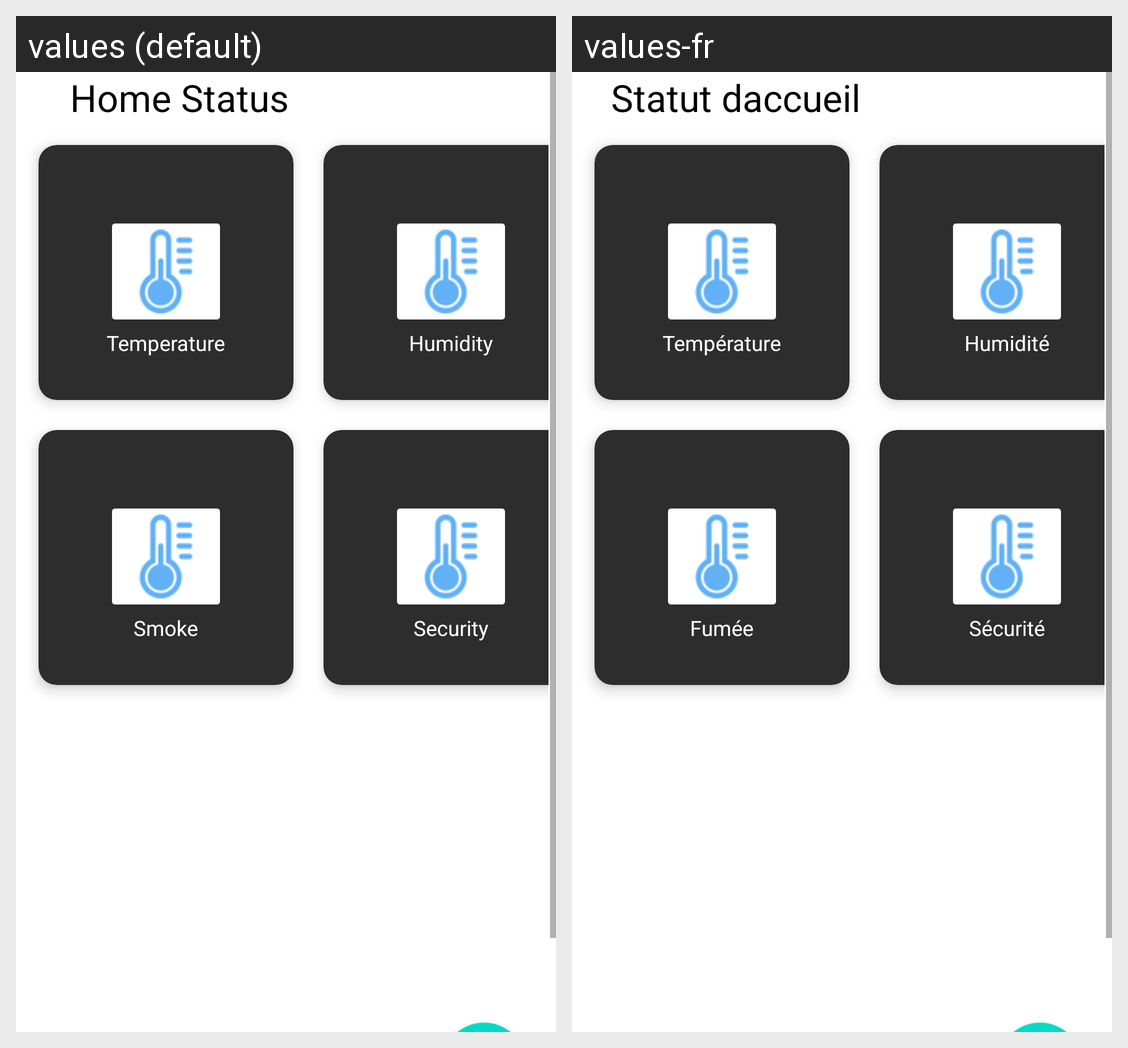

The same Android screen rendered under two of its app's locales, left to right. List the strings drawn on it with the default value and each locale's translation.
Android screen res/layout/fragment_status.xml rendered under 2 locales, left to right: values (default), values-fr. Device: Nexus 5 (rendered at 1080×1920; each locale shown at half size, 540×960, under a caption strip naming it); theme Theme.SAFESMARTHOME.
Strings drawn on this screen, with the default value and each locale's value (text and hints the layout hard-codes, and strings that could not be matched under every locale, appear in the picture but are not listed):

tab_text_3
  values: Home Status
  values-fr: Statut daccueil

temperature_status
  values: Temperature
  values-fr: Température

humidity_status
  values: Humidity
  values-fr: Humidité

smoke_status
  values: Smoke
  values-fr: Fumée

security_status
  values: Security
  values-fr: Sécurité
